Run: headless pygame with SDL's dummy video driver; simulated clock (each Clock.tick advances the game by its frame time, no real sleeping); random seed 0; keys injected as events and as key.get_pressed() state; no mouse input.
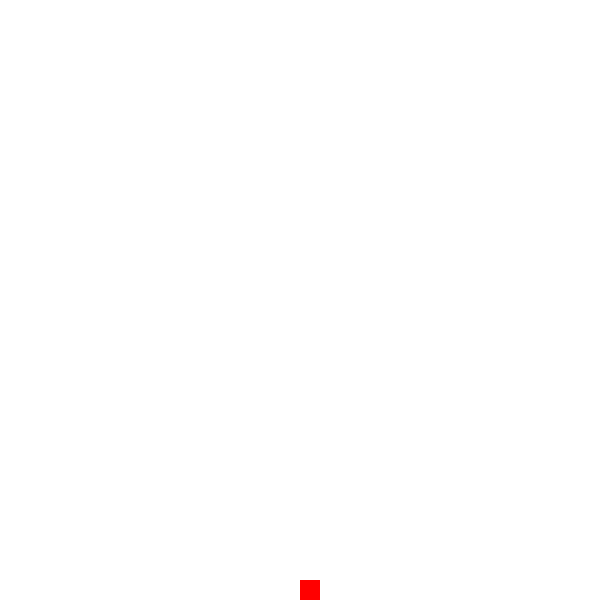
Frame 1 of 4 · flips 1–60 · no input
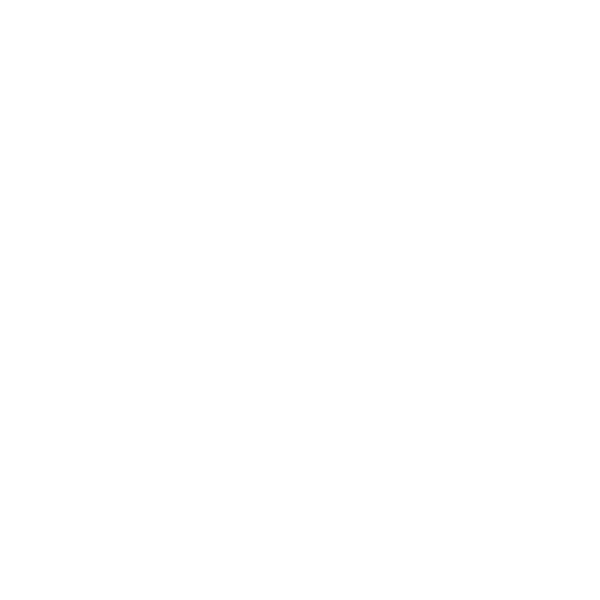
Frame 2 of 4 · flips 61–180 · tapped SPACE, RETURN · held RIGHT (→), D
Frame 3 of 4 · flips 181–300 · held DOWN (↓), S · screen unchanged from frame 2, image omitted
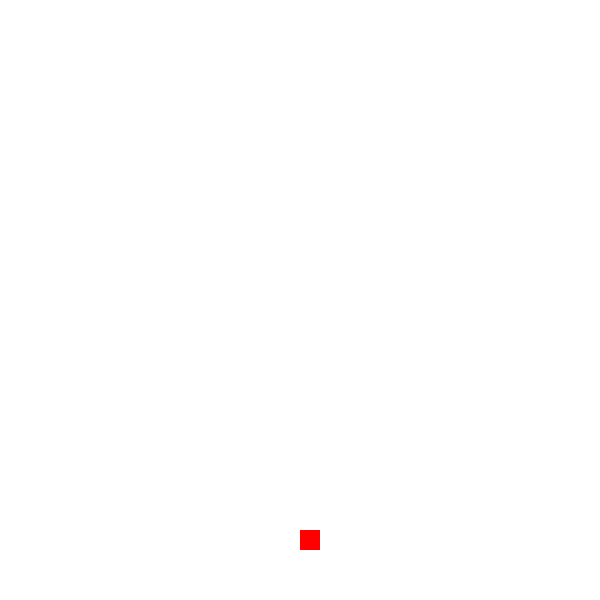
Frame 4 of 4 · flips 301–420 · held LEFT (←), A, UP (↑), W

The pygame program that drew these frames:

import pygame, sys
from pygame.locals import *

def main():
	pygame.init()
	s = pygame.display.set_mode((600, 600))
	pygame.display.set_caption('Jump')
	clock = pygame.time.Clock()

	x = 300
	y = 580
	move_left = False
	move_right = False
	jump = False
	jump_down = False
	img = pygame.Surface((20, 20))
	img.fill((255, 0, 0))

	while True:
		clock.tick(10)
		for e in pygame.event.get():
			if e.type == QUIT:
				sys.exit(0)
			elif e.type == KEYDOWN:
				if e.key == K_UP: jump = True
				elif e.key == K_LEFT: move_left = True
				elif e.key == K_RIGHT: move_right = True
			elif e.type == KEYUP:
				if e.key == K_UP: jump = False
				elif e.key == K_LEFT: move_left = False
				elif e.key == K_RIGHT: move_right = False

		if move_left: x -= 10
		if move_right: x += 10
		if jump_down and y < 580:
			y += 10
		elif jump_down:
			y = 580
			jump_down = False
		elif 500 < y < 580:
			y -= 10
		elif y <= 500:
			y = 500
			jump_down = True
		elif jump:
			y -= 10

		s.fill((255, 255, 255))	
		s.blit(img, (x, y))
		pygame.display.update()
	

if __name__ == '__main__':
	main() 
